Dataset: fp2 (GitHub, KeshavRathii/Tomato-leaf-disease-detection-using-ViT). Classes: tomato brown spots, tomato blight leaf, tomato healthy, tomato leaf yellow virus.

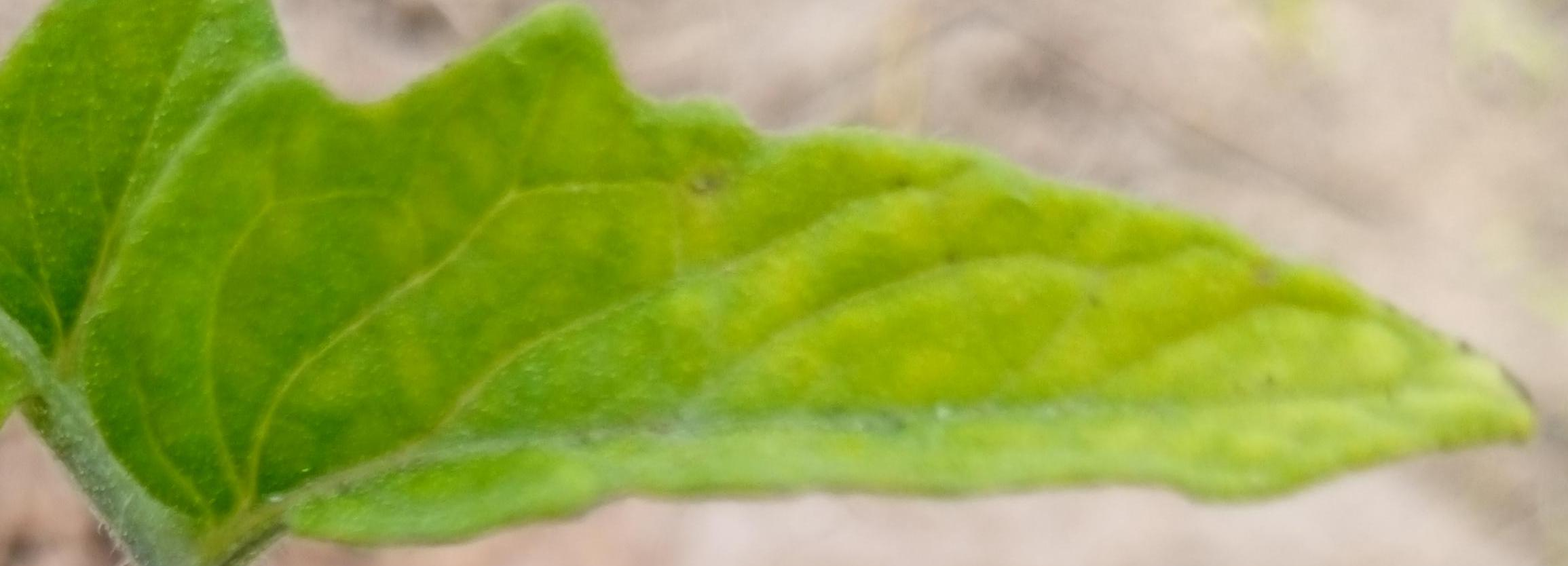
Label: tomato brown spots

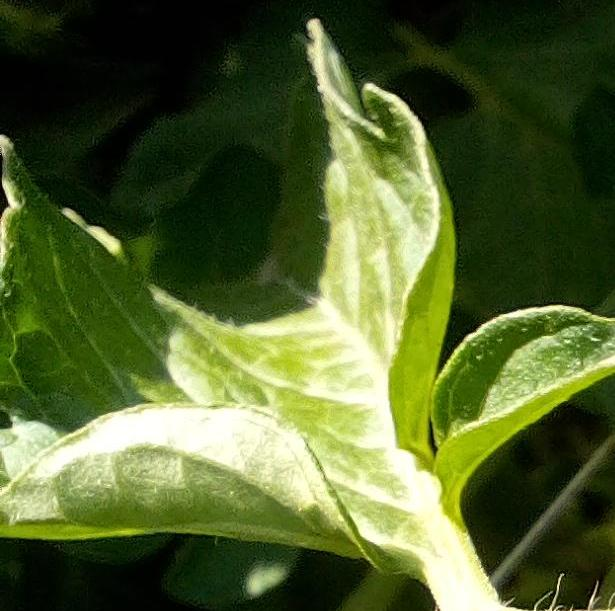
Label: tomato healthy

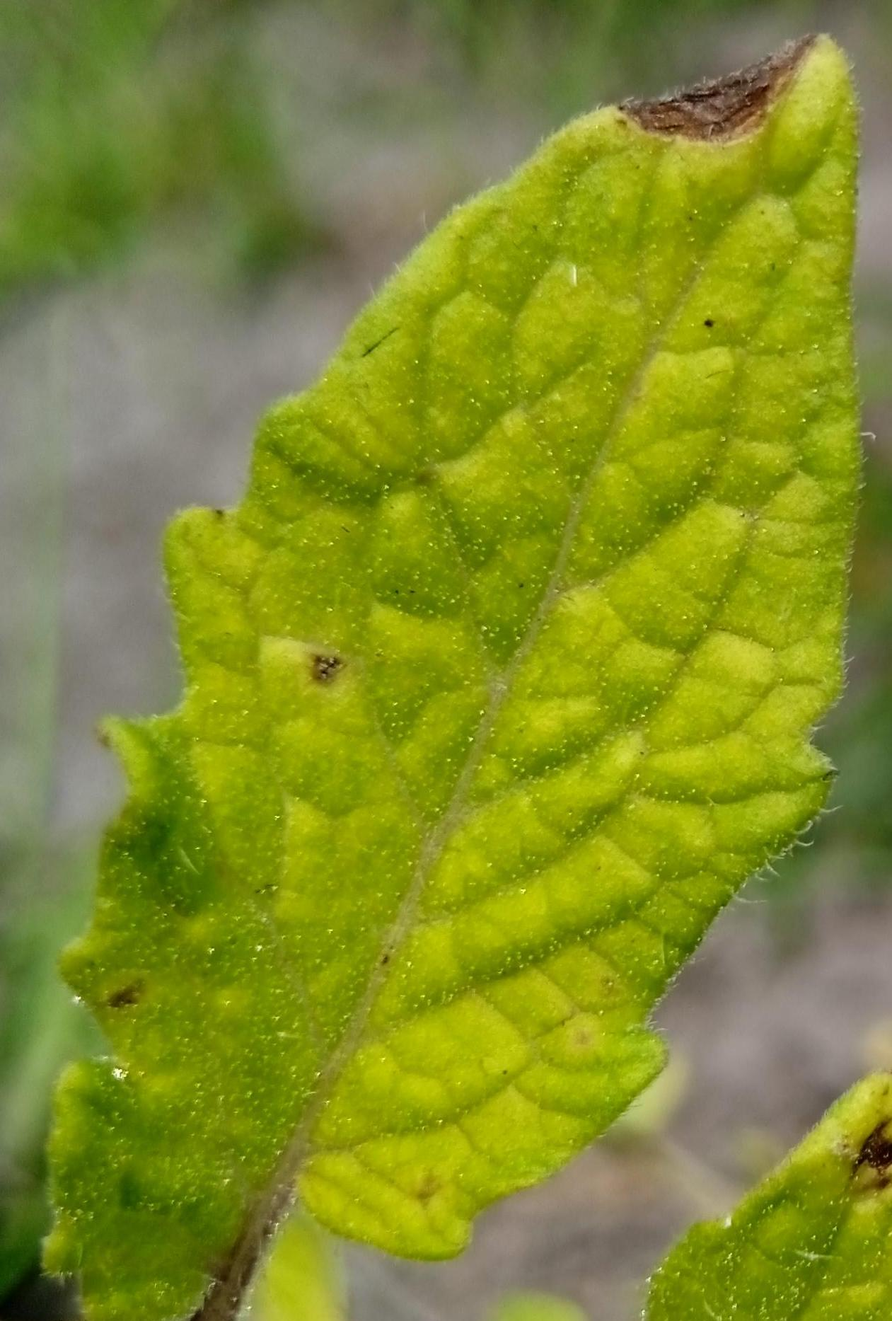
Label: tomato brown spots

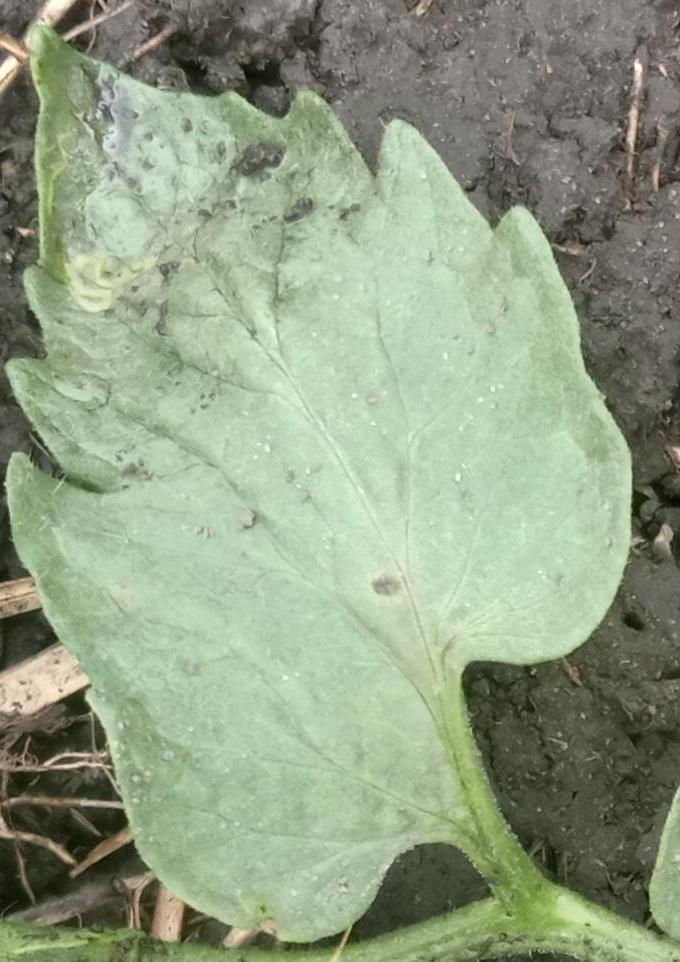
Label: tomato blight leaf

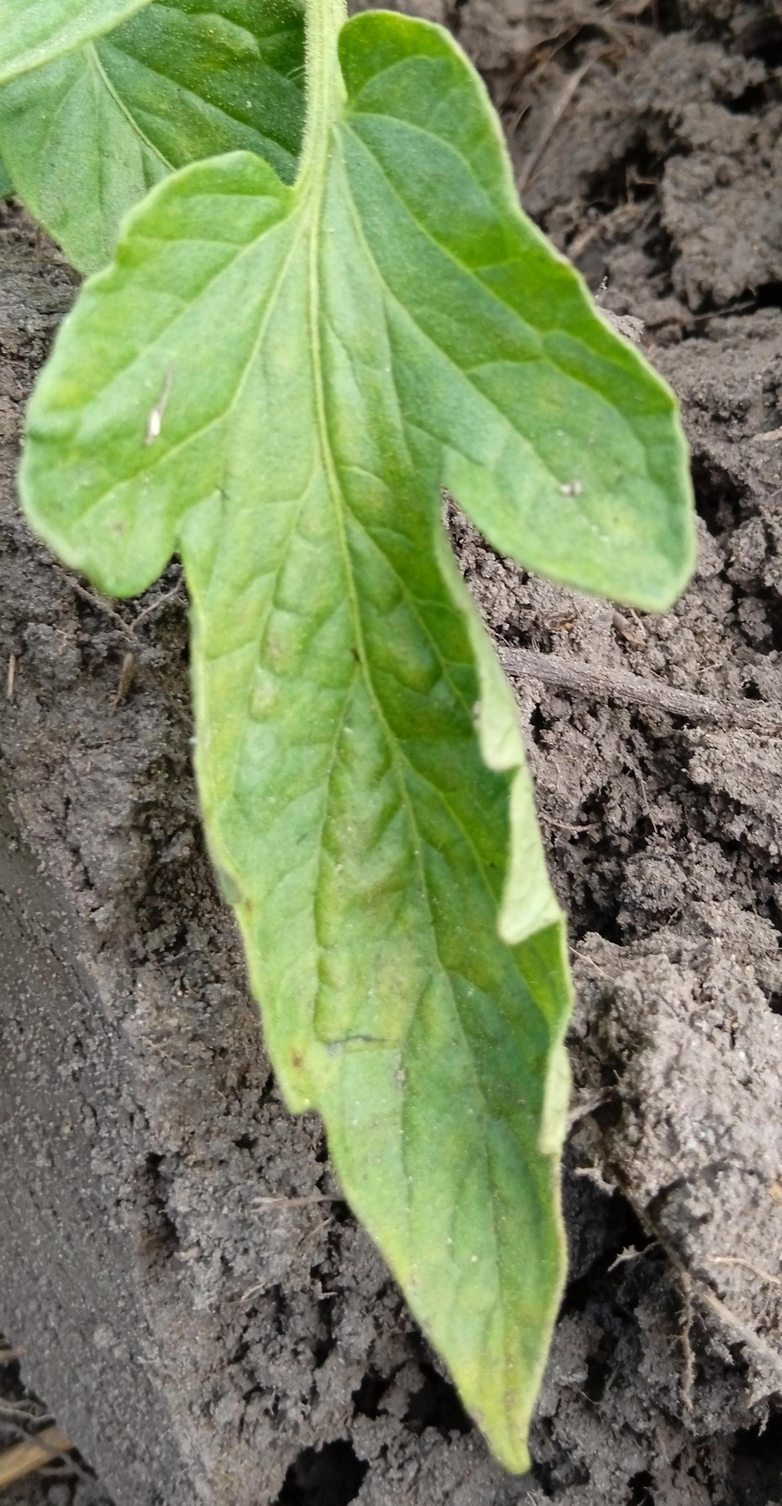
Label: tomato leaf yellow virus

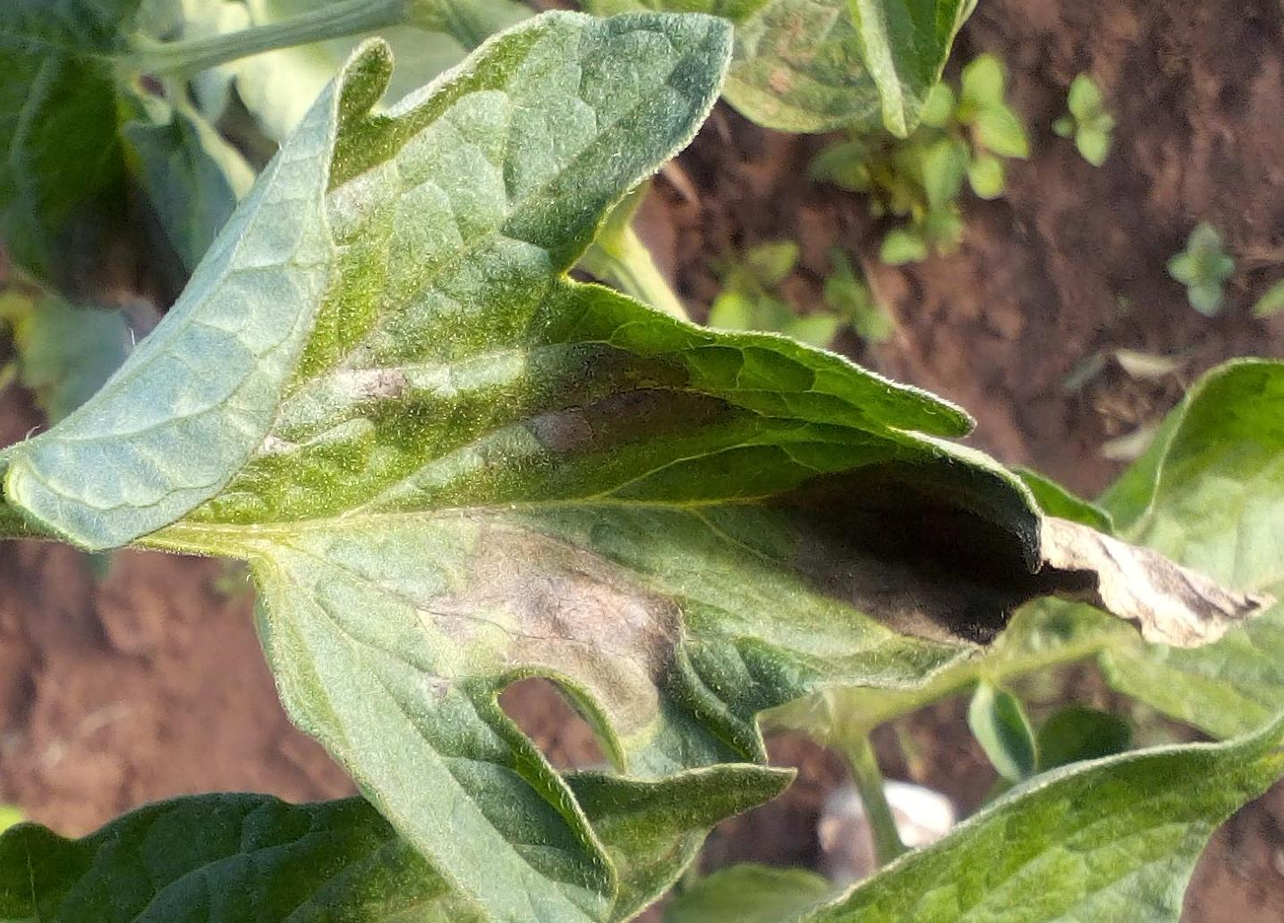
Label: tomato blight leaf
